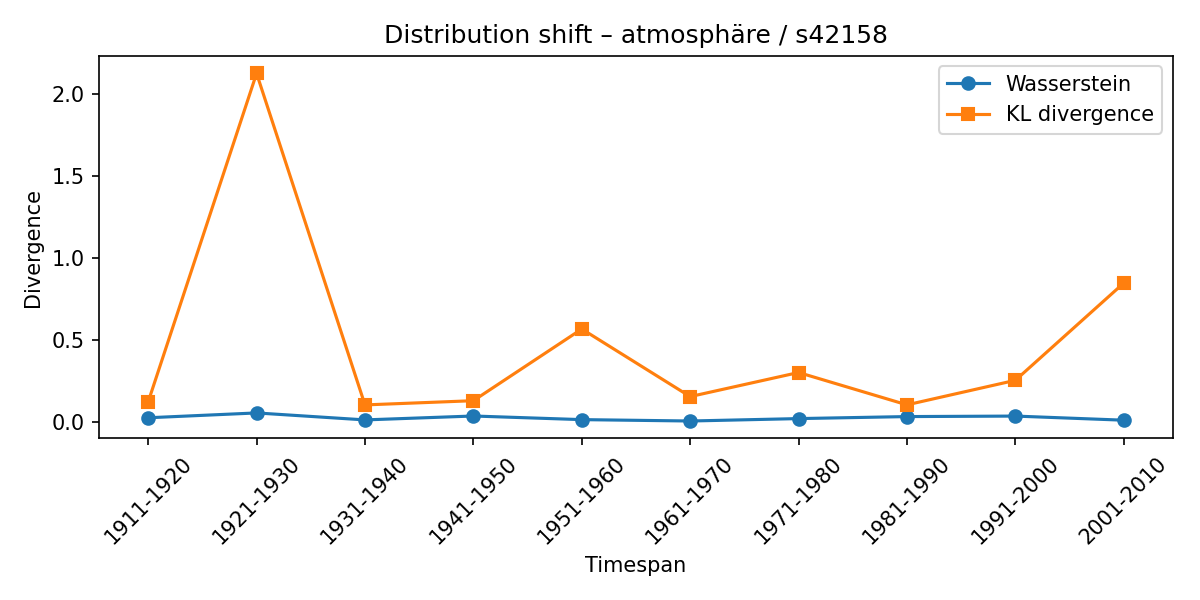

Values plotted in this chart, from the file beside it:
synset, lexeme, from_timespan, to_timespan, wasserstein, kl_divergence
s42158, atmosphäre, 1901-1910, 1911-1920, 0.02573, 0.1229
s42158, atmosphäre, 1911-1920, 1921-1930, 0.05517, 2.126
s42158, atmosphäre, 1921-1930, 1931-1940, 0.01263, 0.1041
s42158, atmosphäre, 1931-1940, 1941-1950, 0.03643, 0.1298
s42158, atmosphäre, 1941-1950, 1951-1960, 0.01437, 0.567
s42158, atmosphäre, 1951-1960, 1961-1970, 0.005929, 0.1548
s42158, atmosphäre, 1961-1970, 1971-1980, 0.02066, 0.3017
s42158, atmosphäre, 1971-1980, 1981-1990, 0.03295, 0.1045
s42158, atmosphäre, 1981-1990, 1991-2000, 0.036, 0.2541
s42158, atmosphäre, 1991-2000, 2001-2010, 0.01091, 0.8471
